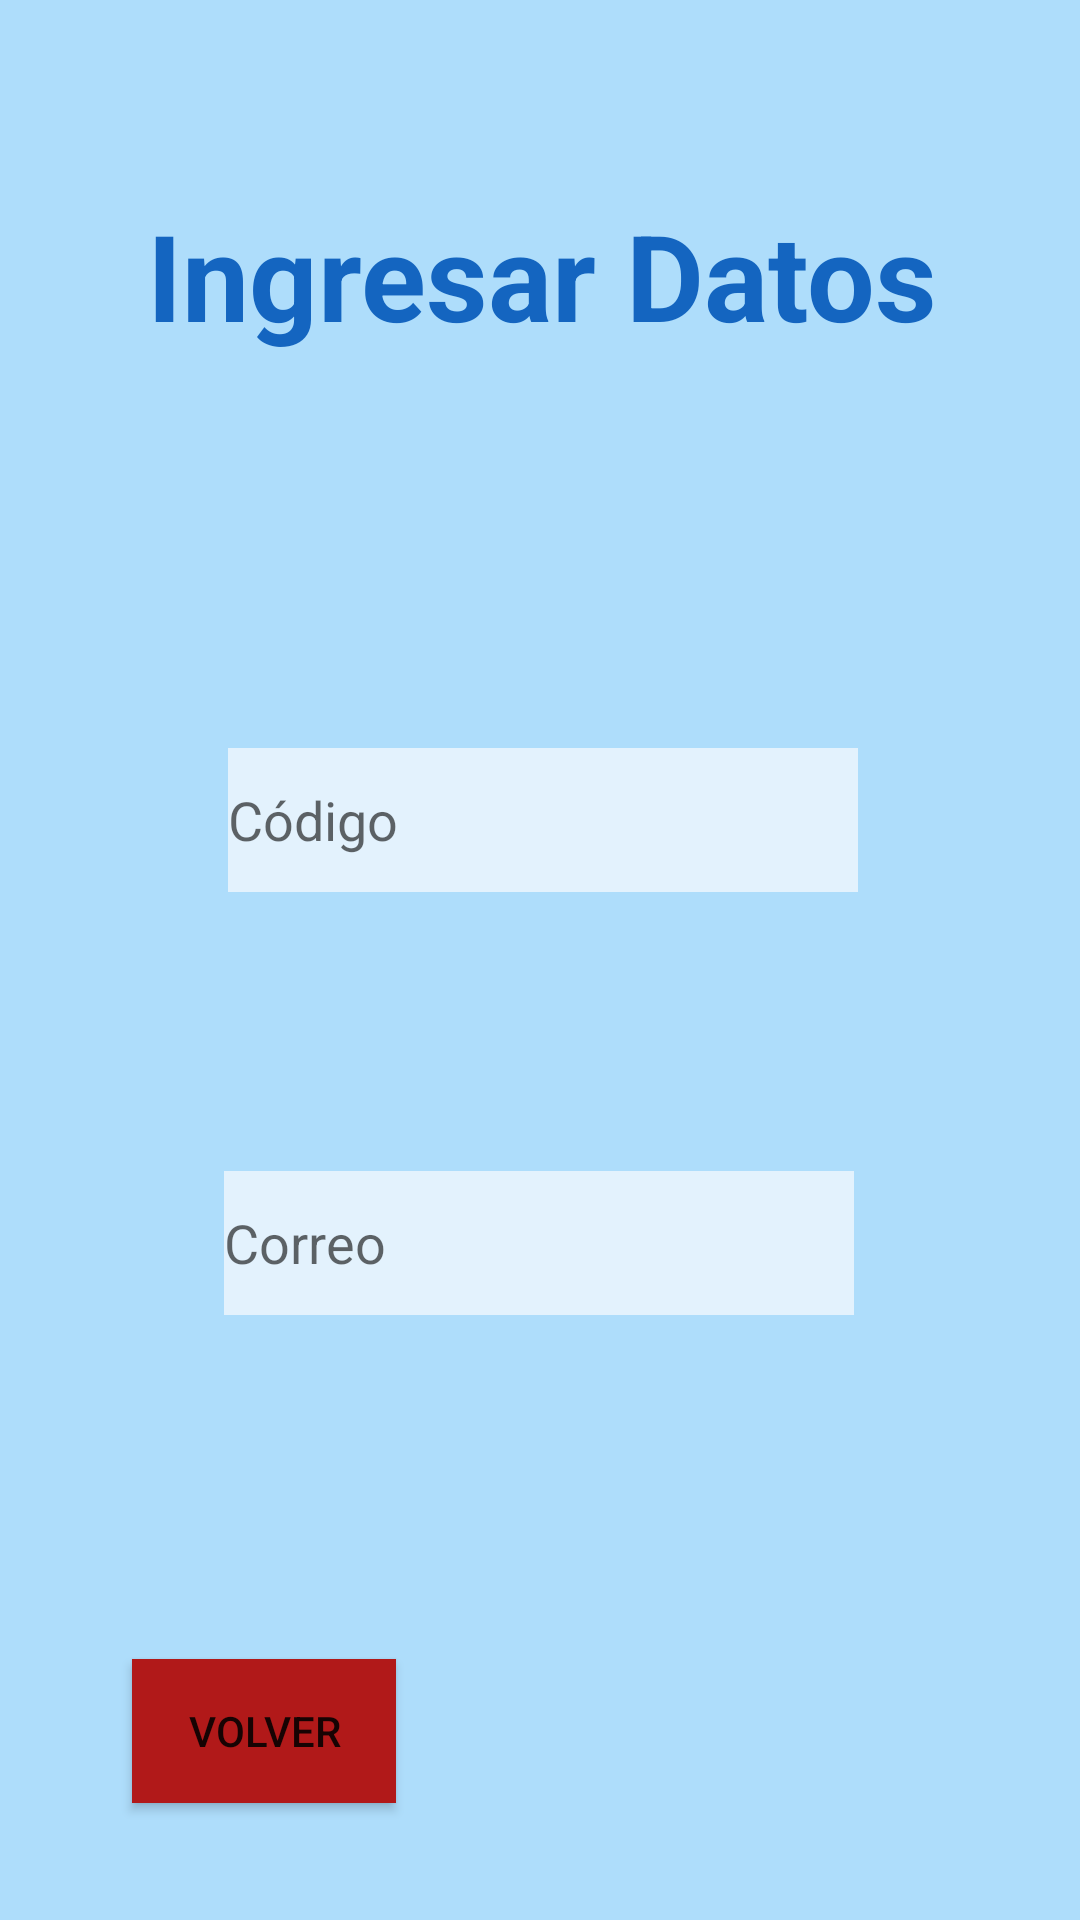

Write the Android layout XML for this screen, with the resource values it uses.
<!-- AndroidManifest.xml: application theme Theme.Tallerr3 -->
<!-- res/layout/activity_ingresar_usuario.xml -->
<?xml version="1.0" encoding="utf-8"?>
<androidx.constraintlayout.widget.ConstraintLayout xmlns:android="http://schemas.android.com/apk/res/android"
    xmlns:app="http://schemas.android.com/apk/res-auto"
    xmlns:tools="http://schemas.android.com/tools"
    android:layout_width="match_parent"
    android:layout_height="match_parent"
    android:background="#AEDDFB"
    tools:context=".IngresarUsuario">


    <TextView
        android:id="@+id/Titulo"
        android:layout_width="wrap_content"
        android:layout_height="wrap_content"
        android:layout_marginStart="103dp"
        android:layout_marginTop="57dp"
        android:layout_marginEnd="103dp"
        android:layout_marginBottom="396dp"
        android:text="@string/Titulo1"
        android:textSize="40dp"
        android:textColor="#1465C0"
        android:textStyle="bold"
        app:layout_constraintBottom_toTopOf="@+id/botonVerificarNota"
        app:layout_constraintEnd_toEndOf="parent"
        app:layout_constraintHorizontal_bias="0.495"
        app:layout_constraintStart_toStartOf="parent"
        app:layout_constraintTop_toTopOf="parent" />

    <EditText
        android:id="@+id/CodigoEstudiante"
        android:layout_width="wrap_content"
        android:layout_height="wrap_content"
        android:layout_marginStart="102dp"
        android:layout_marginTop="131dp"
        android:layout_marginEnd="100dp"
        android:ems="10"
        android:hint="Código"
        android:inputType="number"
        android:minHeight="48dp"
        android:background="#E3F2FD"
        app:layout_constraintEnd_toEndOf="parent"
        app:layout_constraintStart_toStartOf="parent"
        app:layout_constraintTop_toBottomOf="@+id/Titulo" />

    <EditText
        android:id="@+id/CorreoEstudiante"
        android:layout_width="wrap_content"
        android:layout_height="wrap_content"
        android:layout_marginStart="100dp"
        android:layout_marginTop="93dp"
        android:layout_marginEnd="101dp"
        android:ems="10"
        android:hint="Correo"
        android:inputType="textEmailAddress"
        android:minHeight="48dp"
        android:background="#E3F2FD"
        app:layout_constraintEnd_toEndOf="parent"
        app:layout_constraintStart_toStartOf="parent"
        app:layout_constraintTop_toBottomOf="@+id/CodigoEstudiante" />

    <Button
        android:id="@+id/botonVerificarNota"
        android:layout_width="194dp"
        android:layout_height="62dp"
        android:layout_marginStart="126dp"
        android:layout_marginTop="513dp"
        android:layout_marginEnd="127dp"
        android:layout_marginBottom="170dp"
        android:text="Verificar Nota"
        android:textSize="16sp"
        android:background="#074B93"
        app:layout_constraintBottom_toBottomOf="parent"
        app:layout_constraintEnd_toEndOf="parent"
        app:layout_constraintStart_toStartOf="parent"
        app:layout_constraintTop_toTopOf="parent" />

    <Button
        android:id="@+id/botonVolver"
        android:layout_width="wrap_content"
        android:layout_height="wrap_content"
        android:layout_marginStart="44dp"
        android:layout_marginTop="77dp"
        android:layout_marginBottom="39dp"
        android:background="#B11919"
        android:text="Volver"
        app:layout_constraintBottom_toBottomOf="parent"
        app:layout_constraintStart_toStartOf="parent"
        app:layout_constraintTop_toBottomOf="@+id/botonVerificarNota"
        app:layout_constraintVertical_bias="1.0" />


</androidx.constraintlayout.widget.ConstraintLayout>
<!-- resources referenced by this layout -->
<resources>
  <string name="Titulo1">Ingresar Datos</string>
  <style name="Theme.Tallerr3" parent="Theme.AppCompat.Light.NoActionBar">
          
          <item name="colorPrimary">@color/purple_500</item>
          <item name="colorPrimaryVariant">@color/purple_700</item>
          <item name="colorOnPrimary">@color/white</item>
          
          <item name="colorSecondary">@color/teal_200</item>
          <item name="colorSecondaryVariant">@color/teal_700</item>
          <item name="colorOnSecondary">@color/black</item>
          
          <item name="android:statusBarColor" tools:targetApi="l">?attr/colorPrimaryVariant</item>
          
      </style>
  <!-- not gathered from this repository: default colours our renderer supplied (Android Studio template values) -->
  <color name="purple_500">#FF6200EE</color>
  <color name="purple_700">#FF3700B3</color>
  <color name="teal_200">#FF03DAC5</color>
  <color name="teal_700">#FF018786</color>
  <color name="black">#FF000000</color>
  <color name="white">#FFFFFFFF</color>
</resources>
